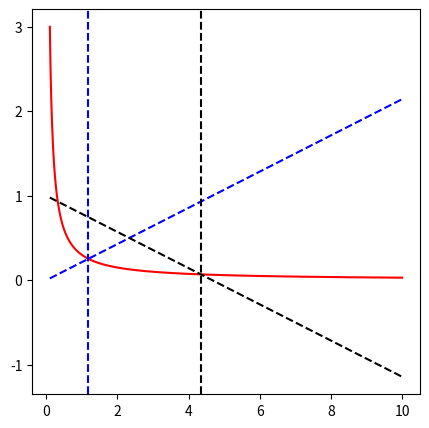

This chart was generated by the following Python code:
import matplotlib.pyplot as plt
import numpy as np

u = np.linspace(1e-1, 10, 1001, endpoint=True)
x = 0.3
alpha = 0.3

uc1 = np.sqrt(2 * x * (1 - alpha) / alpha)
uc2 = (1 - alpha + np.sqrt((1 - alpha) ** 2 - 2 * alpha * (1 - alpha) * x)) / alpha

fig, ax = plt.subplots(figsize=(5, 5))
ax.plot(u, x / u, "r")
ax.plot(u, alpha * u / (2 * (1 - alpha)), "b--")
ax.plot(u, 1 - alpha * u / (2 * (1 - alpha)), "k--")
ax.axvline(uc1, c="b", ls="--")
ax.axvline(uc2, c="k", ls="--")
